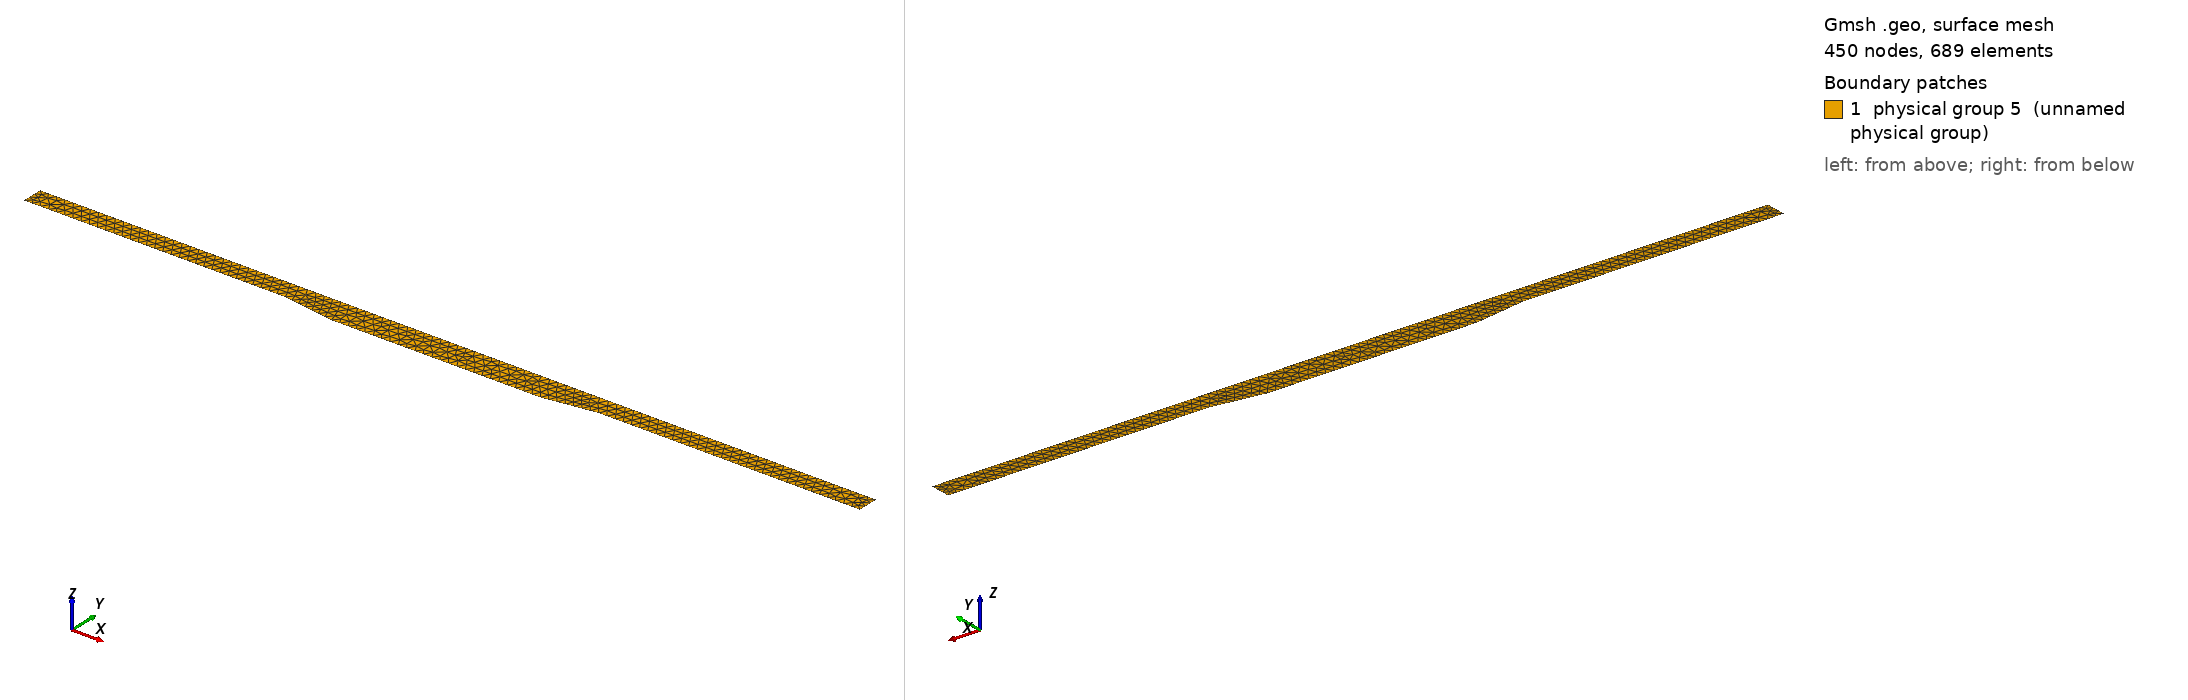

Gmsh geometry script, surface-meshed: 450 nodes, 689 surface elements. Boundary patches (legend numbers): 1 physical group 5 (unnamed physical group). Left view from above one corner, right view from below the opposite corner. Legend entries are the model's physical surfaces. The drawing asked Gmsh for element sizes between 1% and 20% of the model's largest extent; the script's own settings can give other sizes.

=== trench.geo (drawn) ===
//ls = 0.15;
ls = 0.05;
//ls = 0.5;
 
Point (1) = {0,0,0,ls};
Point (2) = {5,0,0,ls};
Point (3) = {6,-0.15,0,ls};
Point (4) = {10,-0.15,0,ls};
Point (5) = {11,0,0,ls};
Point (6) = {16,0,0,ls};
Point (7) = {16,0.4,0,ls};
Point (8) = {0,0.4,0,ls};

Line (1) = {1, 2};
Line (2) = {2, 3};
Line (3) = {3, 4};
Line (4) = {4, 5};
Line (5) = {5, 6};
Line (6) = {6, 7};
Line (7) = {7, 8};
Line (8) = {8, 1};
Line Loop (9) = {1,2,3,4,5,6,7,8};
Plane Surface (10) = {9};

Physical Line (1) = {8}; //in
Physical Line (2) = {7}; //top
Physical Line (3) = {1,2,3,4,5}; //bottom
Physical Line (4) = {6}; //out
Physical Surface (5) = {10};
